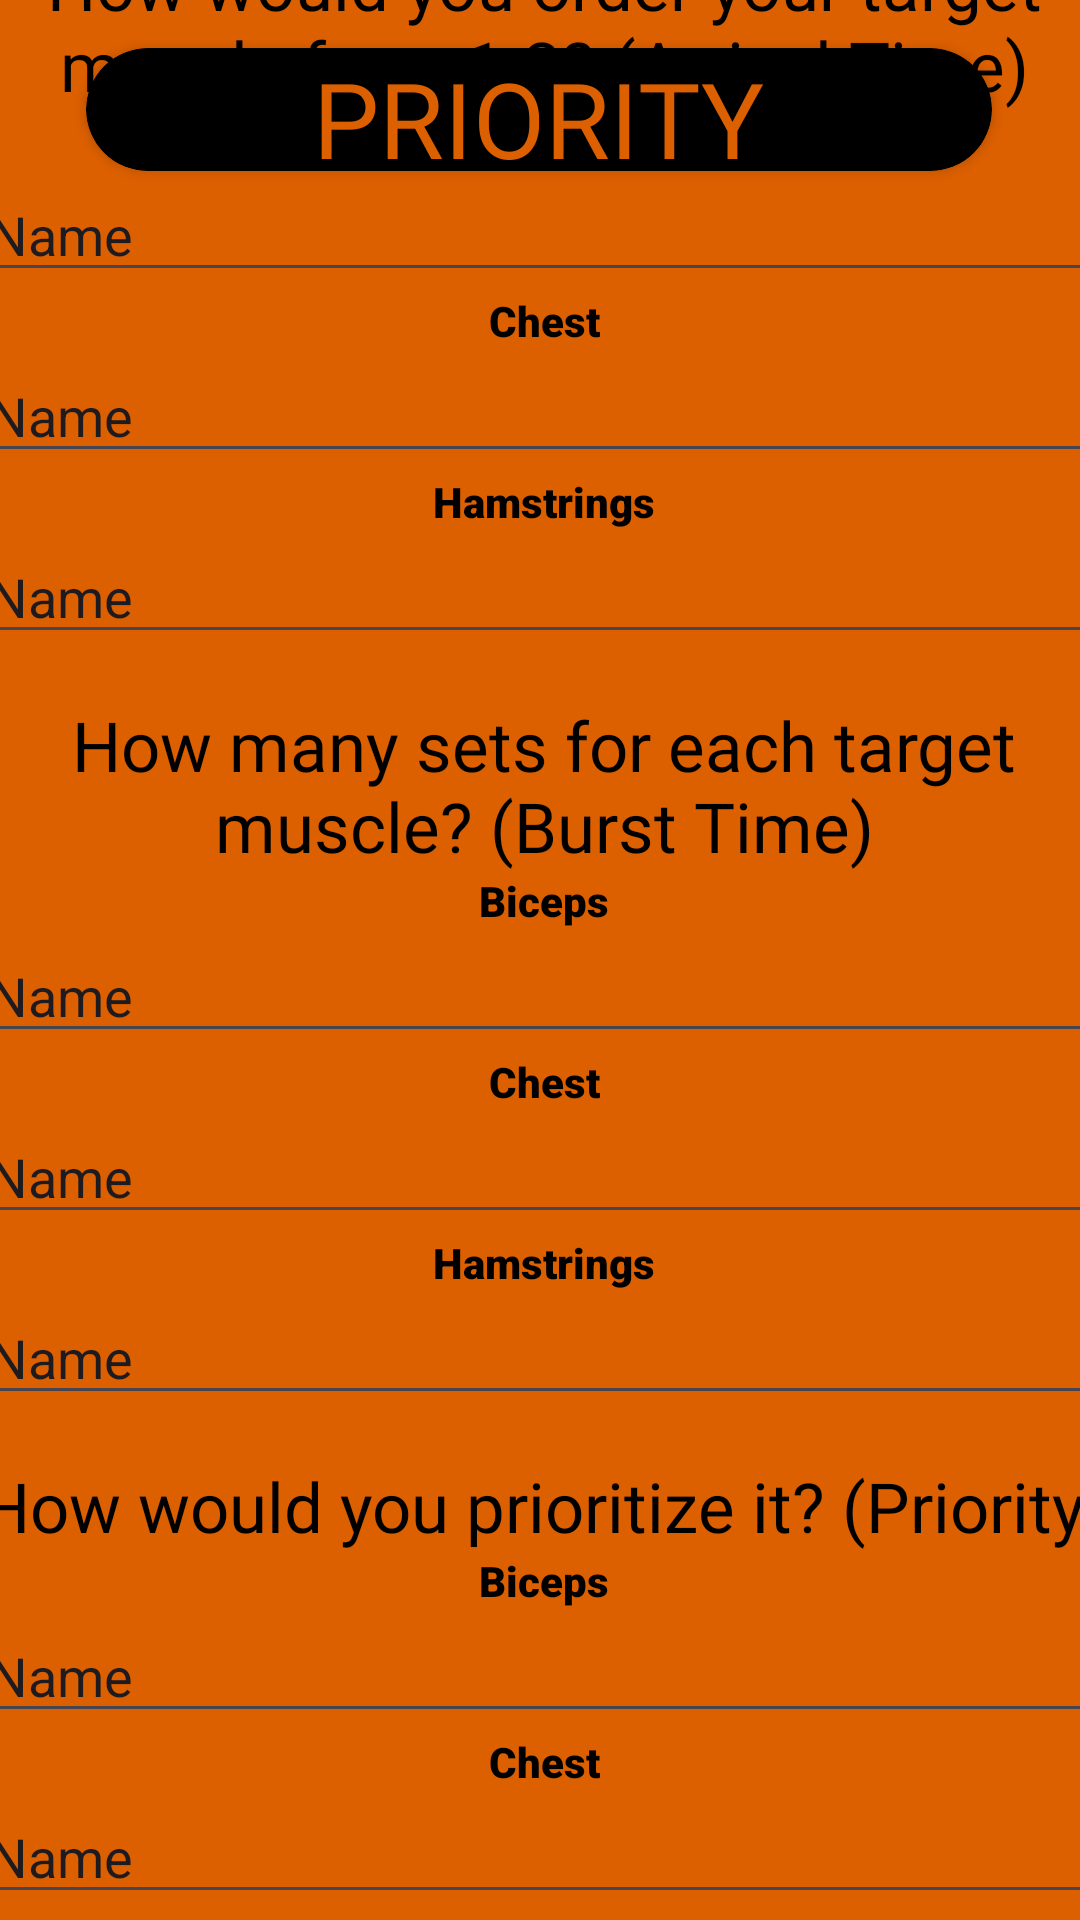

Android layout source for this screen:
<!-- AndroidManifest.xml: application theme Theme.Flexify -->
<!-- res/layout/priority_page.xml -->
<?xml version="1.0" encoding="utf-8"?>
<androidx.constraintlayout.widget.ConstraintLayout xmlns:android="http://schemas.android.com/apk/res/android"
    xmlns:app="http://schemas.android.com/apk/res-auto"
    xmlns:tools="http://schemas.android.com/tools"
    android:layout_width="match_parent"
    android:layout_height="match_parent"
    android:background="@color/AppBg">

    <ScrollView
        android:id="@+id/Scroller"
        android:layout_width="378dp"
        android:layout_height="710dp"
        android:background="@drawable/rounded_edge"
        app:layout_constraintBottom_toBottomOf="parent"
        app:layout_constraintEnd_toEndOf="parent"
        app:layout_constraintHorizontal_bias="0.461"
        app:layout_constraintStart_toStartOf="parent"
        app:layout_constraintTop_toTopOf="parent"
        app:layout_constraintVertical_bias="0.804">

        <LinearLayout
            android:layout_width="match_parent"
            android:layout_height="wrap_content"
            android:layout_marginTop="20dp"
            android:background="#DC5F00"
            android:orientation="vertical">

            <TextView
                android:id="@+id/textView3"
                android:layout_width="match_parent"
                android:layout_height="wrap_content"
                android:layout_gravity="center"
                android:layout_marginTop="15dp"
                android:fontFamily="@font/cubaofont"
                android:gravity="center"
                android:text="How would you order your target muscle from 1-3? (Arrival Time)"
                android:textColor="#000000"
                android:textSize="23sp" />

            <TextView
                android:id="@+id/textView11"
                android:layout_width="match_parent"
                android:layout_height="wrap_content"
                android:fontFamily="sans-serif-black"
                android:gravity="center"
                android:text="Biceps"
                android:textColor="#000000" />

            <EditText
                android:id="@+id/editBicepsP"
                android:layout_width="match_parent"
                android:layout_height="wrap_content"
                android:ems="10"
                android:inputType="number"
                android:text="Name" />

            <TextView
                android:id="@+id/textView12"
                android:layout_width="match_parent"
                android:layout_height="wrap_content"
                android:fontFamily="sans-serif-black"
                android:gravity="center"
                android:text="Chest"
                android:textColor="#000000" />

            <EditText
                android:id="@+id/editChestP"
                android:layout_width="match_parent"
                android:layout_height="wrap_content"
                android:ems="10"
                android:inputType="number"
                android:text="Name" />

            <TextView
                android:id="@+id/textView13"
                android:layout_width="match_parent"
                android:layout_height="wrap_content"
                android:fontFamily="sans-serif-black"
                android:gravity="center"
                android:text="Hamstrings"
                android:textColor="#000000" />

            <EditText
                android:id="@+id/editHamstringsP"
                android:layout_width="match_parent"
                android:layout_height="wrap_content"
                android:ems="10"
                android:inputType="number"
                android:text="Name" />

            <TextView
                android:id="@+id/textView14"
                android:layout_width="match_parent"
                android:layout_height="wrap_content"
                android:layout_gravity="center"
                android:layout_marginTop="15dp"
                android:fontFamily="@font/cubaofont"
                android:gravity="center"
                android:text="How many sets for each target muscle? (Burst Time)"
                android:textColor="#000000"
                android:textSize="23sp" />

            <TextView
                android:id="@+id/textView15"
                android:layout_width="match_parent"
                android:layout_height="wrap_content"
                android:fontFamily="sans-serif-black"
                android:gravity="center"
                android:text="Biceps"
                android:textColor="#000000" />

            <EditText
                android:id="@+id/editBicepsPBT"
                android:layout_width="match_parent"
                android:layout_height="wrap_content"
                android:ems="10"
                android:inputType="number"
                android:text="Name" />

            <TextView
                android:id="@+id/textView16"
                android:layout_width="match_parent"
                android:layout_height="wrap_content"
                android:fontFamily="sans-serif-black"
                android:gravity="center"
                android:text="Chest"
                android:textColor="#000000" />

            <EditText
                android:id="@+id/editChestPBT"
                android:layout_width="match_parent"
                android:layout_height="wrap_content"
                android:ems="10"
                android:inputType="number"
                android:text="Name" />

            <TextView
                android:id="@+id/textView17"
                android:layout_width="match_parent"
                android:layout_height="wrap_content"
                android:fontFamily="sans-serif-black"
                android:gravity="center"
                android:text="Hamstrings"
                android:textColor="#000000" />

            <EditText
                android:id="@+id/editHamstringsPBT"
                android:layout_width="match_parent"
                android:layout_height="wrap_content"
                android:ems="10"
                android:inputType="number"
                android:text="Name" />

            <TextView
                android:id="@+id/textView18"
                android:layout_width="match_parent"
                android:layout_height="wrap_content"
                android:layout_gravity="center"
                android:layout_marginTop="15dp"
                android:fontFamily="@font/cubaofont"
                android:gravity="center"
                android:text="How would you prioritize it? (Priority)"
                android:textColor="#000000"
                android:textSize="23sp" />

            <TextView
                android:id="@+id/textView19"
                android:layout_width="match_parent"
                android:layout_height="wrap_content"
                android:fontFamily="sans-serif-black"
                android:gravity="center"
                android:text="Biceps"
                android:textColor="#000000" />

            <EditText
                android:id="@+id/editBicepsPP"
                android:layout_width="match_parent"
                android:layout_height="wrap_content"
                android:ems="10"
                android:inputType="number"
                android:text="Name" />

            <TextView
                android:id="@+id/textView20"
                android:layout_width="match_parent"
                android:layout_height="wrap_content"
                android:fontFamily="sans-serif-black"
                android:gravity="center"
                android:text="Chest"
                android:textColor="#000000" />

            <EditText
                android:id="@+id/editChestPP"
                android:layout_width="match_parent"
                android:layout_height="wrap_content"
                android:ems="10"
                android:inputType="number"
                android:text="Name" />

            <TextView
                android:id="@+id/textView21"
                android:layout_width="match_parent"
                android:layout_height="wrap_content"
                android:fontFamily="sans-serif-black"
                android:gravity="center"
                android:text="Hamstrings"
                android:textColor="#000000" />

            <EditText
                android:id="@+id/editHamstringsPP"
                android:layout_width="match_parent"
                android:layout_height="wrap_content"
                android:ems="10"
                android:inputType="number"
                android:text="Name" />

            <androidx.appcompat.widget.AppCompatButton
                android:layout_width="153dp"
                android:layout_height="52dp"
                android:layout_gravity="center"
                android:layout_marginStart="16dp"
                android:layout_marginTop="10dp"
                android:layout_marginEnd="16dp"
                android:layout_marginBottom="30dp"
                android:background="@drawable/rounded_button"
                android:fontFamily="@font/cubaofont"
                android:text="SUBMIT"
                android:textColor="#DC5F00"
                android:textSize="25sp" />


        </LinearLayout>
    </ScrollView>

    <androidx.cardview.widget.CardView
        android:id="@+id/cardPriority"
        android:layout_width="302dp"
        android:layout_height="41dp"
        android:layout_gravity="center"
        android:layout_marginTop="16dp"
        app:cardBackgroundColor="#000000"
        app:cardCornerRadius="30dp"
        app:layout_constraintEnd_toEndOf="parent"
        app:layout_constraintHorizontal_bias="0.494"
        app:layout_constraintStart_toStartOf="parent"
        app:layout_constraintTop_toTopOf="parent">

        <TextView
            android:id="@+id/textResult"
            android:layout_width="wrap_content"
            android:layout_height="wrap_content"
            android:layout_gravity="center"
            android:fontFamily="@font/cubaofont"
            android:text="PRIORITY"
            android:textColor="#DC5F00"
            android:textSize="35sp" />
    </androidx.cardview.widget.CardView>

</androidx.constraintlayout.widget.ConstraintLayout>
<!-- resources referenced by this layout -->
<resources>
  <color name="AppBg">#cf0a0a</color>
  <!-- drawable rounded_button (drawable) -->
  <shape xmlns:android="http://schemas.android.com/apk/res/android">
      <solid android:color="#000000"/> 
      <corners android:radius="30dp"/> 
  </shape>
  <!-- drawable rounded_edge (drawable) -->
  <shape xmlns:android="http://schemas.android.com/apk/res/android">
      <solid android:color="#DC5F00"/> 
      <corners android:radius="30dp"/> 
  </shape>
  <style name="Theme.Flexify" parent="Base.Theme.Flexify" />
  <style name="Base.Theme.Flexify" parent="Theme.Material3.DayNight.NoActionBar">
          
          
      </style>
</resources>
